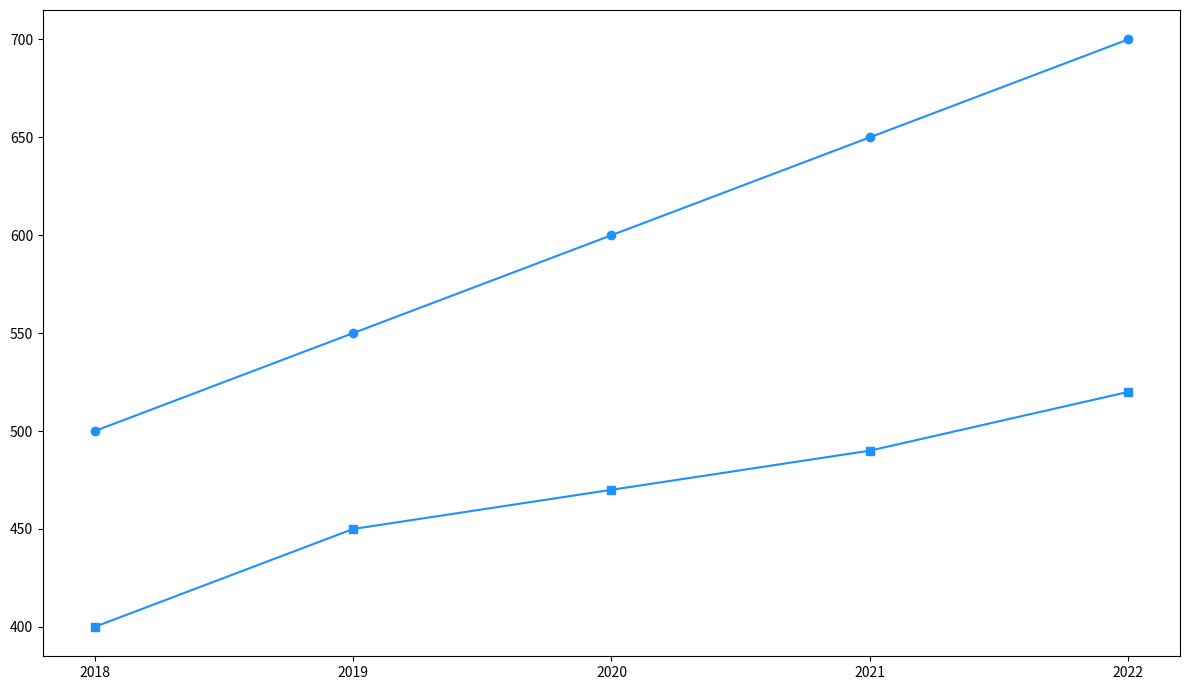

The matplotlib source for this figure:
import matplotlib.pyplot as plt
import numpy as np

years = np.array([2018, 2019, 2020, 2021, 2022])
city_zephyr = np.array([500, 550, 600, 650, 700])
city_aerios = np.array([400, 450, 470, 490, 520])

fig, ax = plt.subplots(figsize=(12, 7))

# Using the same color for all data groups
ax.plot(years, city_zephyr, marker='o', linestyle='-', color='dodgerblue')
ax.plot(years, city_aerios, marker='s', linestyle='-', color='dodgerblue')

ax.set_xticks(years)

plt.tight_layout()

plt.show()
